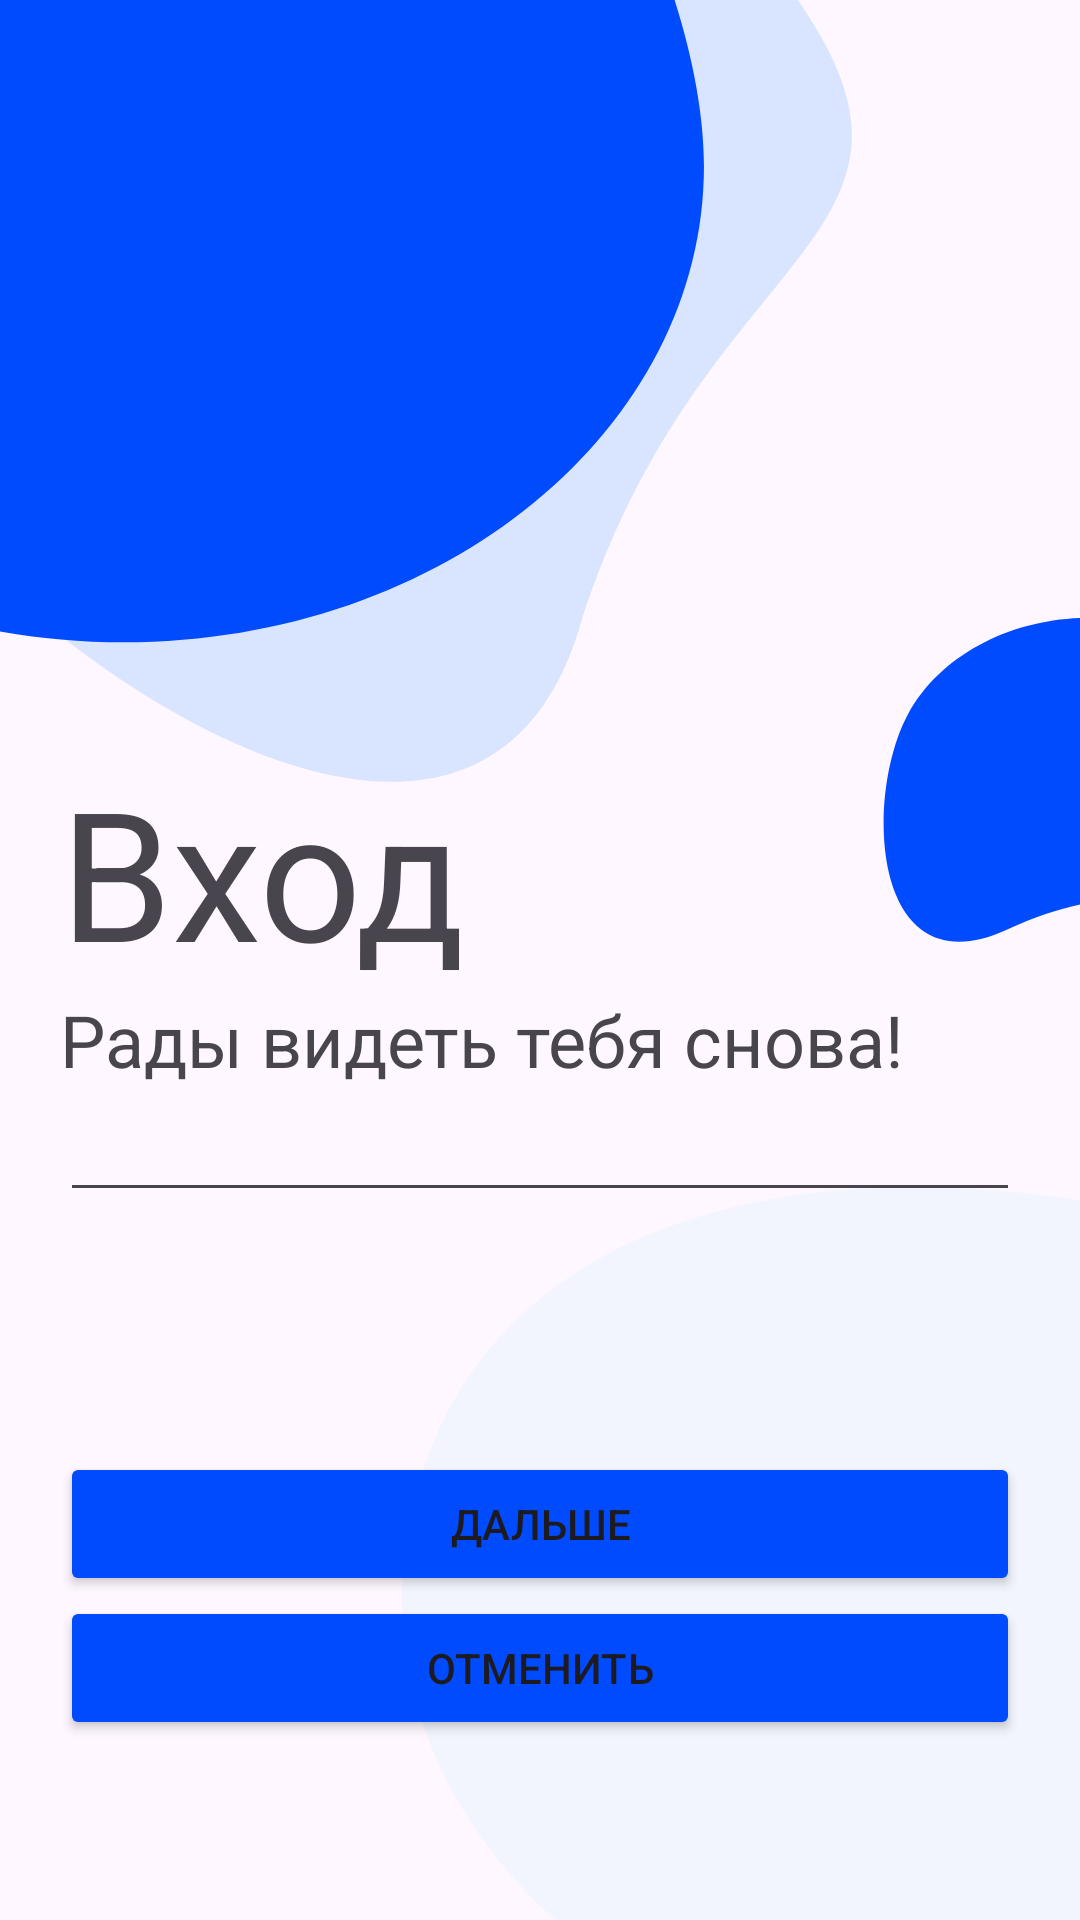

Reconstruct the res/layout file that produces this screen, plus the resources it refers to.
<!-- AndroidManifest.xml: application theme Theme.MolodejRF -->
<!-- res/layout/fragment_start_email_auth.xml -->
<?xml version="1.0" encoding="utf-8"?>
<FrameLayout xmlns:android="http://schemas.android.com/apk/res/android"
    xmlns:app="http://schemas.android.com/apk/res-auto"
    xmlns:tools="http://schemas.android.com/tools"
    android:layout_width="match_parent"
    android:layout_height="match_parent"
    android:background="@drawable/backgrund_start_email"
    tools:context=".presentation.fragment.start.StartEmailAuthFragment" >

    <LinearLayout
        android:layout_width="match_parent"
        android:layout_height="match_parent"
        android:gravity="bottom"
        android:orientation="vertical">

        <LinearLayout
            android:layout_width="match_parent"
            android:layout_height="wrap_content"
            android:orientation="vertical"
            android:padding="20dp">

            <TextView
                android:id="@+id/textView4"
                android:layout_width="match_parent"
                android:layout_height="wrap_content"
                android:text="Вход"
                android:textAlignment="textStart"
                android:textSize="60sp" />

            <TextView
                android:id="@+id/textView5"
                android:layout_width="match_parent"
                android:layout_height="wrap_content"
                android:text="Рады видеть тебя снова!"
                android:textSize="24sp" />

            <EditText
                android:id="@+id/editTextTextEmailAddress"
                android:layout_width="match_parent"
                android:layout_height="wrap_content"
                android:ems="10"
                android:inputType="textEmailAddress"
                tools:ignore="SpeakableTextPresentCheck,TouchTargetSizeCheck" />

        </LinearLayout>

        <LinearLayout
            android:layout_width="match_parent"
            android:layout_height="wrap_content"
            android:layout_gravity="bottom"
            android:foregroundGravity="bottom"
            android:orientation="vertical"
            android:paddingStart="20dp"
            android:paddingTop="60dp"
            android:paddingEnd="20dp"
            android:paddingBottom="60dp">

            <Button
                android:id="@+id/buttonNext"
                android:layout_width="match_parent"
                android:layout_height="wrap_content"
                android:backgroundTint="@color/dark_blue"
                android:text="Дальше" />

            <Button
                android:id="@+id/buttonCancelAuth"
                android:layout_width="match_parent"
                android:layout_height="wrap_content"
                android:backgroundTint="@color/dark_blue"
                android:text="Отменить" />
        </LinearLayout>

    </LinearLayout>

</FrameLayout>
<!-- resources referenced by this layout -->
<resources>
  <color name="dark_blue">#004BFE</color>
  <!-- drawable backgrund_start_email (drawable) -->
  <vector xmlns:android="http://schemas.android.com/apk/res/android"
      android:width="375dp"
      android:height="812dp"
      android:viewportWidth="375"
      android:viewportHeight="812">
    <path
        android:pathData="M532.59,737.65C626.56,868.53 384.57,901.35 278.77,866.98C172.96,832.6 115.06,718.96 149.44,613.15C183.82,507.35 290.97,487.27 389.93,510.91C488.89,534.55 438.62,606.76 532.59,737.65Z"
        android:fillColor="#F2F5FE"/>
    <path
        android:pathData="M350.13,392.88C302.33,420.12 299.82,336.77 315.27,302.07C330.72,267.37 371.38,251.76 406.08,267.21C440.79,282.66 456.39,323.32 440.94,358.02C425.49,392.72 397.93,365.64 350.13,392.88Z"
        android:fillColor="#004BFE"/>
    <path
        android:pathData="M201.01,266.33C161.15,422.44 -19.54,258.17 -61.22,155.02C-102.89,51.87 -53.06,-65.53 50.09,-107.21C153.24,-148.88 237.5,-79.7 283,11.3C328.5,102.3 240.87,110.21 201.01,266.33Z"
        android:fillColor="#D9E4FF"/>
    <path
        android:pathData="M43,-131.22C138.44,-261.04 244.43,-41.04 244.43,70.21C244.43,181.46 154.25,271.65 43,271.65C-68.25,271.65 -158.44,181.46 -158.44,70.21C-158.44,-41.04 -52.44,-1.41 43,-131.22Z"
        android:fillColor="#004BFE"/>
  </vector>
  <style name="Theme.MolodejRF" parent="Base.Theme.MolodejRF" />
  <style name="Base.Theme.MolodejRF" parent="Theme.Material3.DayNight.NoActionBar">
  
      </style>
</resources>
